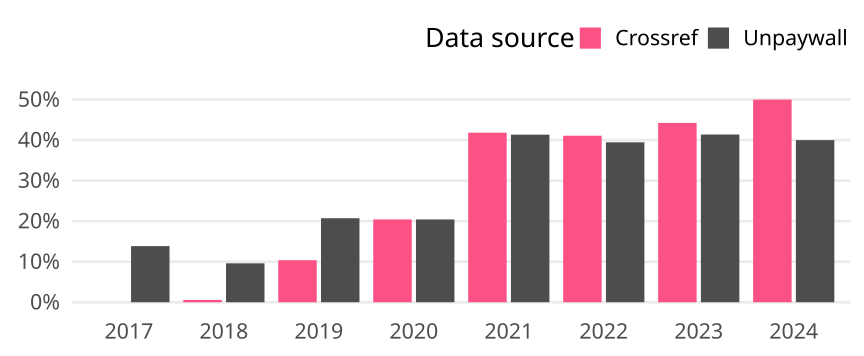

The table this chart was drawn from, first rows:
cr_year, cat, article_total, name, oa_articles, oa_share
2017, Germany, 195, Crossref, 0, 0
2017, Germany, 195, Unpaywall, 27, 0.1385
2018, Germany, 177, Crossref, 1, 0.00565
2018, Germany, 177, Unpaywall, 17, 0.09605
2019, Germany, 193, Crossref, 20, 0.1036
2019, Germany, 193, Unpaywall, 40, 0.2073
2020, Germany, 235, Crossref, 48, 0.2043
2020, Germany, 235, Unpaywall, 48, 0.2043
2021, Germany, 208, Crossref, 87, 0.4183
2021, Germany, 208, Unpaywall, 86, 0.4135
2022, Germany, 185, Crossref, 76, 0.4108
2022, Germany, 185, Unpaywall, 73, 0.3946
2023, Germany, 174, Crossref, 77, 0.4425
2023, Germany, 174, Unpaywall, 72, 0.4138
2024, Germany, 20, Crossref, 10, 0.5
2024, Germany, 20, Unpaywall, 8, 0.4
